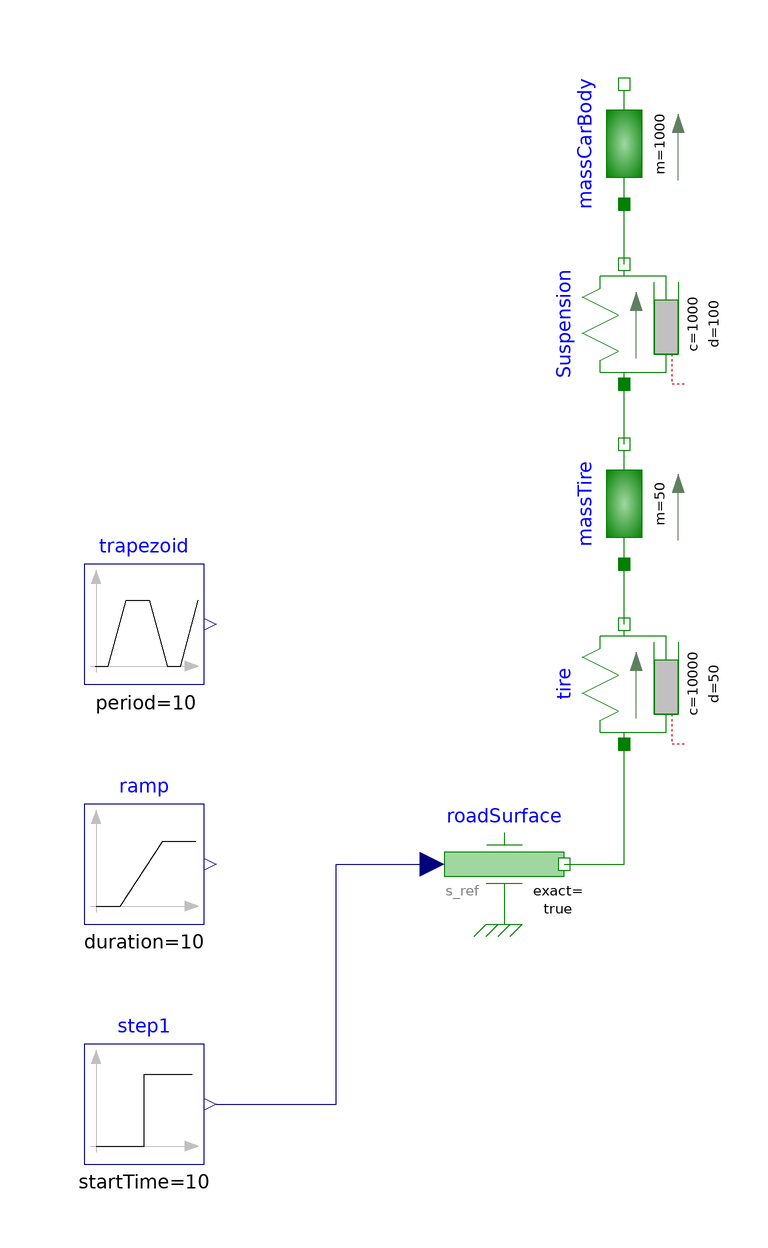

The Modelica model whose source follows is shown above as a component diagram (icons at their Placement, wires along their Line points).

model quarterCar_temp
  extends Modelica.Icons.Example;
  //-----
  Modelica.Mechanics.Translational.Components.Mass massTire(L = 0.2, a(fixed = false), m = 50, s(start = massTire.L/2), v(fixed = false)) annotation(
    Placement(visible = true, transformation(origin = {50, 10}, extent = {{-10, -10}, {10, 10}}, rotation = 90)));
  Modelica.Mechanics.Translational.Components.SpringDamper tire(c = 10000, d = 50, s_rel(start = 0.0), s_rel0 = 0, stateSelect = StateSelect.default, v_rel(fixed = false)) annotation(
    Placement(visible = true, transformation(origin = {50, -20}, extent = {{-10, -10}, {10, 10}}, rotation = 90)));
  Modelica.Blocks.Sources.Step step1(height = 0.05, offset = 0, startTime = 10) annotation(
    Placement(visible = true, transformation(origin = {-30, -90}, extent = {{-10, -10}, {10, 10}}, rotation = 0)));
  Modelica.Mechanics.Translational.Sources.Position roadSurface(exact = true, useSupport = false, v(fixed = false)) annotation(
    Placement(visible = true, transformation(origin = {30, -50}, extent = {{-10, -10}, {10, 10}}, rotation = 0)));
  Modelica.Mechanics.Translational.Components.Mass massCarBody(L = 0.2, a(fixed = false), m = 1000, s(start = massTire.L + massCarBody.L/2 + 0.05), v(fixed = false)) annotation(
    Placement(visible = true, transformation(origin = {50, 70}, extent = {{-10, -10}, {10, 10}}, rotation = 90)));
  Modelica.Mechanics.Translational.Components.SpringDamper Suspension(c = 1000, d = 100, s_rel(start = 0.0), s_rel0 = 0.05, stateSelect = StateSelect.default, v_rel(fixed = false)) annotation(
    Placement(visible = true, transformation(origin = {50, 40}, extent = {{-10, -10}, {10, 10}}, rotation = 90)));
  Modelica.Blocks.Sources.Ramp ramp(duration = 10, height = 0.5, offset = 0, startTime = 10) annotation(
    Placement(visible = true, transformation(origin = {-30, -50}, extent = {{-10, -10}, {10, 10}}, rotation = 0)));
  Modelica.Blocks.Sources.Trapezoid trapezoid(amplitude = 0.05, falling = 0.1, nperiod = 1, period = 10, rising = 0.1, startTime = 10, width = 0.05) annotation(
    Placement(visible = true, transformation(origin = {-30, -10}, extent = {{-10, -10}, {10, 10}}, rotation = 0)));
equation
  connect(Suspension.flange_b, massCarBody.flange_a) annotation(
    Line(points = {{50, 50}, {50, 50}, {50, 60}, {50, 60}}, color = {0, 127, 0}));
  connect(massTire.flange_b, Suspension.flange_a) annotation(
    Line(points = {{50, 20}, {50, 20}, {50, 30}, {50, 30}}, color = {0, 127, 0}));
  connect(tire.flange_b, massTire.flange_a) annotation(
    Line(points = {{50, -10}, {50, -10}, {50, -10}, {50, -10}, {50, 0}, {50, 0}, {50, 0}, {50, 0}}, color = {0, 127, 0}));
  connect(roadSurface.flange, tire.flange_a) annotation(
    Line(points = {{40, -50}, {50, -50}, {50, -30}}, color = {0, 127, 0}));
  connect(step1.y, roadSurface.s_ref) annotation(
    Line(points = {{-18, -90}, {2, -90}, {2, -50}, {18, -50}}, color = {0, 0, 127}));
equation

  annotation(
    uses(Modelica(version = "3.2.2")),
    experiment(StartTime = 0, StopTime = 60, Tolerance = 1e-06, Interval = 0.01),
    __OpenModelica_simulationFlags(lv = "LOG_STATS", s = "dassl"),
    Diagram);
end quarterCar_temp;